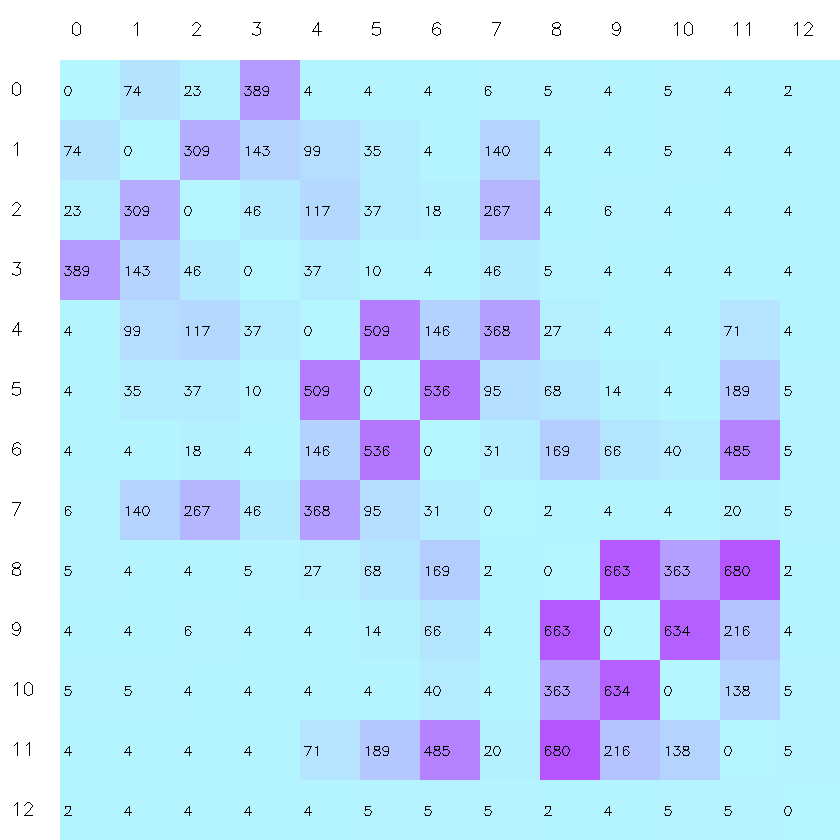

Values plotted in this chart, from the file beside it:
image, WhatsApp Image 2026-10-03 at 14.13.23.jp…, WhatsApp Image 2026-10-03 at 14.13.24 (1…, WhatsApp Image 2026-10-03 at 14.13.24 (2…, WhatsApp Image 2026-10-03 at 14.13.24.jp…, WhatsApp Image 2026-10-03 at 14.13.25 (1…, WhatsApp Image 2026-10-03 at 14.13.25 (2…, WhatsApp Image 2026-10-03 at 14.13.25 (3…, WhatsApp Image 2026-10-03 at 14.13.25.jp…, WhatsApp Image 2026-10-03 at 14.13.26 (1…, WhatsApp Image 2026-10-03 at 14.13.26 (2…, WhatsApp Image 2026-10-03 at 14.13.26 (3…, WhatsApp Image 2026-10-03 at 14.13.26.jp…, WhatsApp Image 2026-10-03 at 14.14.45.jp…
WhatsApp Image 2026-10-03 at 14.13.23.jp…, 0, 74, 23, 389, 4, 4, 4, 6, 5, 4, 5, 4, 2
WhatsApp Image 2026-10-03 at 14.13.24 (1…, 74, 0, 309, 143, 99, 35, 4, 140, 4, 4, 5, 4, 4
WhatsApp Image 2026-10-03 at 14.13.24 (2…, 23, 309, 0, 46, 117, 37, 18, 267, 4, 6, 4, 4, 4
WhatsApp Image 2026-10-03 at 14.13.24.jp…, 389, 143, 46, 0, 37, 10, 4, 46, 5, 4, 4, 4, 4
WhatsApp Image 2026-10-03 at 14.13.25 (1…, 4, 99, 117, 37, 0, 509, 146, 368, 27, 4, 4, 71, 4
WhatsApp Image 2026-10-03 at 14.13.25 (2…, 4, 35, 37, 10, 509, 0, 536, 95, 68, 14, 4, 189, 5
WhatsApp Image 2026-10-03 at 14.13.25 (3…, 4, 4, 18, 4, 146, 536, 0, 31, 169, 66, 40, 485, 5
WhatsApp Image 2026-10-03 at 14.13.25.jp…, 6, 140, 267, 46, 368, 95, 31, 0, 2, 4, 4, 20, 5
WhatsApp Image 2026-10-03 at 14.13.26 (1…, 5, 4, 4, 5, 27, 68, 169, 2, 0, 663, 363, 680, 2
WhatsApp Image 2026-10-03 at 14.13.26 (2…, 4, 4, 6, 4, 4, 14, 66, 4, 663, 0, 634, 216, 4
WhatsApp Image 2026-10-03 at 14.13.26 (3…, 5, 5, 4, 4, 4, 4, 40, 4, 363, 634, 0, 138, 5
WhatsApp Image 2026-10-03 at 14.13.26.jp…, 4, 4, 4, 4, 71, 189, 485, 20, 680, 216, 138, 0, 5
WhatsApp Image 2026-10-03 at 14.14.45.jp…, 2, 4, 4, 4, 4, 5, 5, 5, 2, 4, 5, 5, 0
